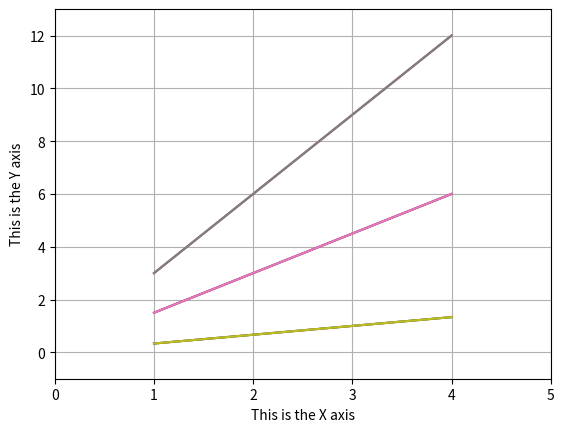

Generate this figure with matplotlib:
# %%
# Adding a grid
import matplotlib.pyplot as plt
import numpy as np

x = np.arange(1, 5)
plt.plot(x, x*1.5, x, x*3.0, x, x/3)
plt.grid(True)
# %%
# Handling axes
plt.plot(x, x*1.5, x, x*3.0, x, x/3)
plt.axis([0, 5, -1, 13])
# %%
# Labels
plt.plot(x, x*1.5, x, x*3.0, x, x/3)
plt.xlabel('This is the X axis')
plt.ylabel('This is the Y axis')
print(plt.xlim())
print(plt.ylim())
